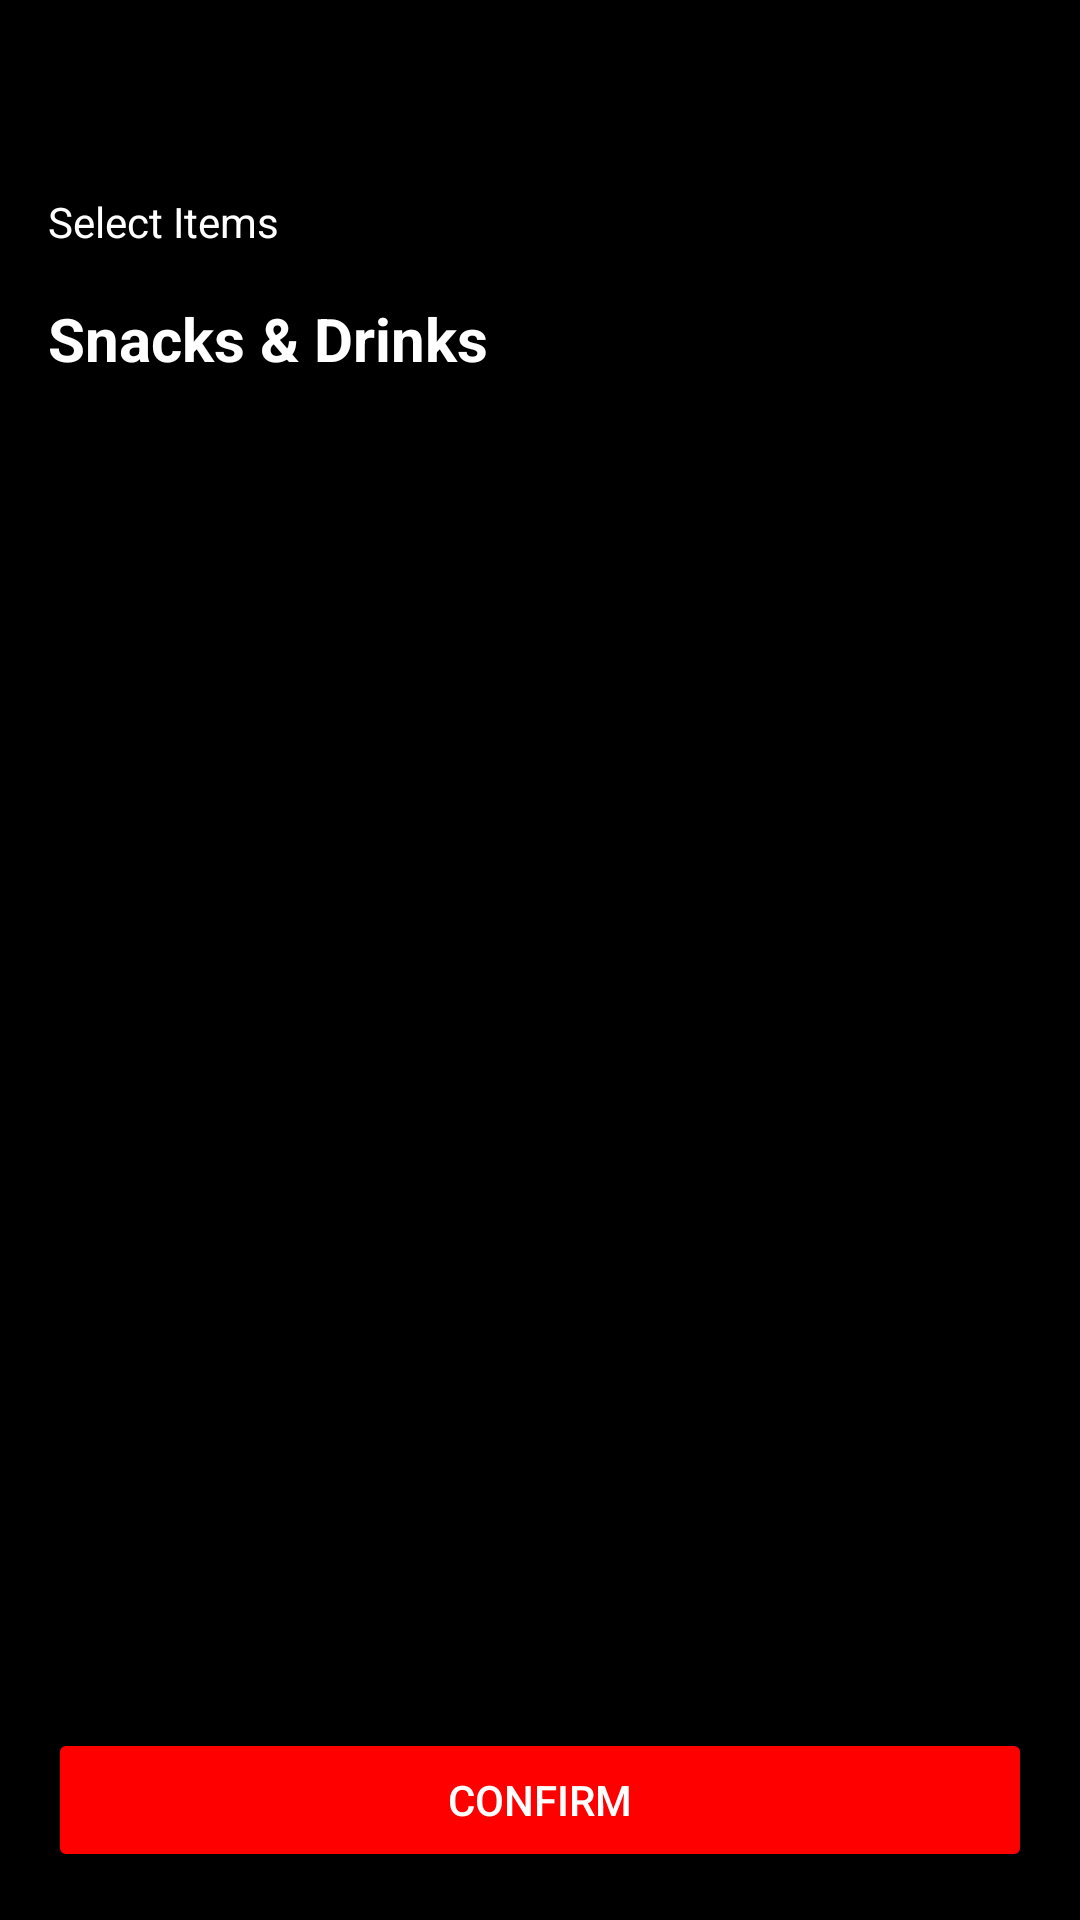

Here is an Android app screen rendered from its layout file. Give the layout XML and the strings, colors and styles it references.
<!-- AndroidManifest.xml: application theme Theme.Cinefast -->
<!-- res/layout/fragment_snacks.xml -->
<?xml version="1.0" encoding="utf-8"?>
<LinearLayout
    xmlns:android="http://schemas.android.com/apk/res/android"
    android:orientation="vertical"
    android:background="#000000"
    android:layout_width="match_parent"
    android:layout_height="match_parent">

    <TextView

        android:id="@+id/appName"
        android:layout_width="wrap_content"
        android:layout_height="wrap_content"
        android:textColor="#FFFFFF"
        android:textSize="24sp"
        android:textStyle="bold"
        android:layout_marginTop="16dp"
        android:layout_marginStart="16dp" />

    <TextView
        android:id="@+id/tvSelectItems"
        android:layout_width="wrap_content"
        android:layout_height="wrap_content"
        android:text="@string/select_items"
        android:textColor="#FFFFFF"
        android:layout_marginTop="16dp"
        android:layout_marginStart="16dp"/>

    <TextView
        android:id="@+id/tvSnacksAndDrinks"
        android:layout_width="wrap_content"
        android:layout_height="wrap_content"
        android:text="@string/snacks_amp_drinks"
        android:textColor="#FFFFFF"
        android:textSize="20sp"
        android:textStyle="bold"
        android:layout_marginTop="16dp"
        android:layout_marginStart="16dp"/>

    <ListView
        android:id="@+id/lvSnacks"
        android:layout_width="match_parent"
        android:layout_height="0dp"
        android:layout_weight="1"
        android:layout_marginTop="16dp"
        android:padding="16dp"
        android:clipToPadding="false"
        android:divider="@null"
        android:dividerHeight="0dp"
        android:background="#000000" />

    <Button
        android:id="@+id/btnConfirm"
        android:layout_width="match_parent"
        android:layout_height="wrap_content"
        android:text="@string/confirm"
        android:backgroundTint="#FF0000"
        android:textColor="#FFFFFF"
        android:layout_margin="16dp"/>

</LinearLayout>
<!-- resources referenced by this layout -->
<resources>
  <string name="confirm">Confirm</string>
  <string name="select_items">Select Items</string>
  <string name="snacks_amp_drinks">Snacks &amp; Drinks</string>
  <style name="Theme.Cinefast" parent="Base.Theme.Cinefast" />
  <style name="Base.Theme.Cinefast" parent="Theme.Material3.DayNight.NoActionBar">
          
          
      </style>
</resources>
